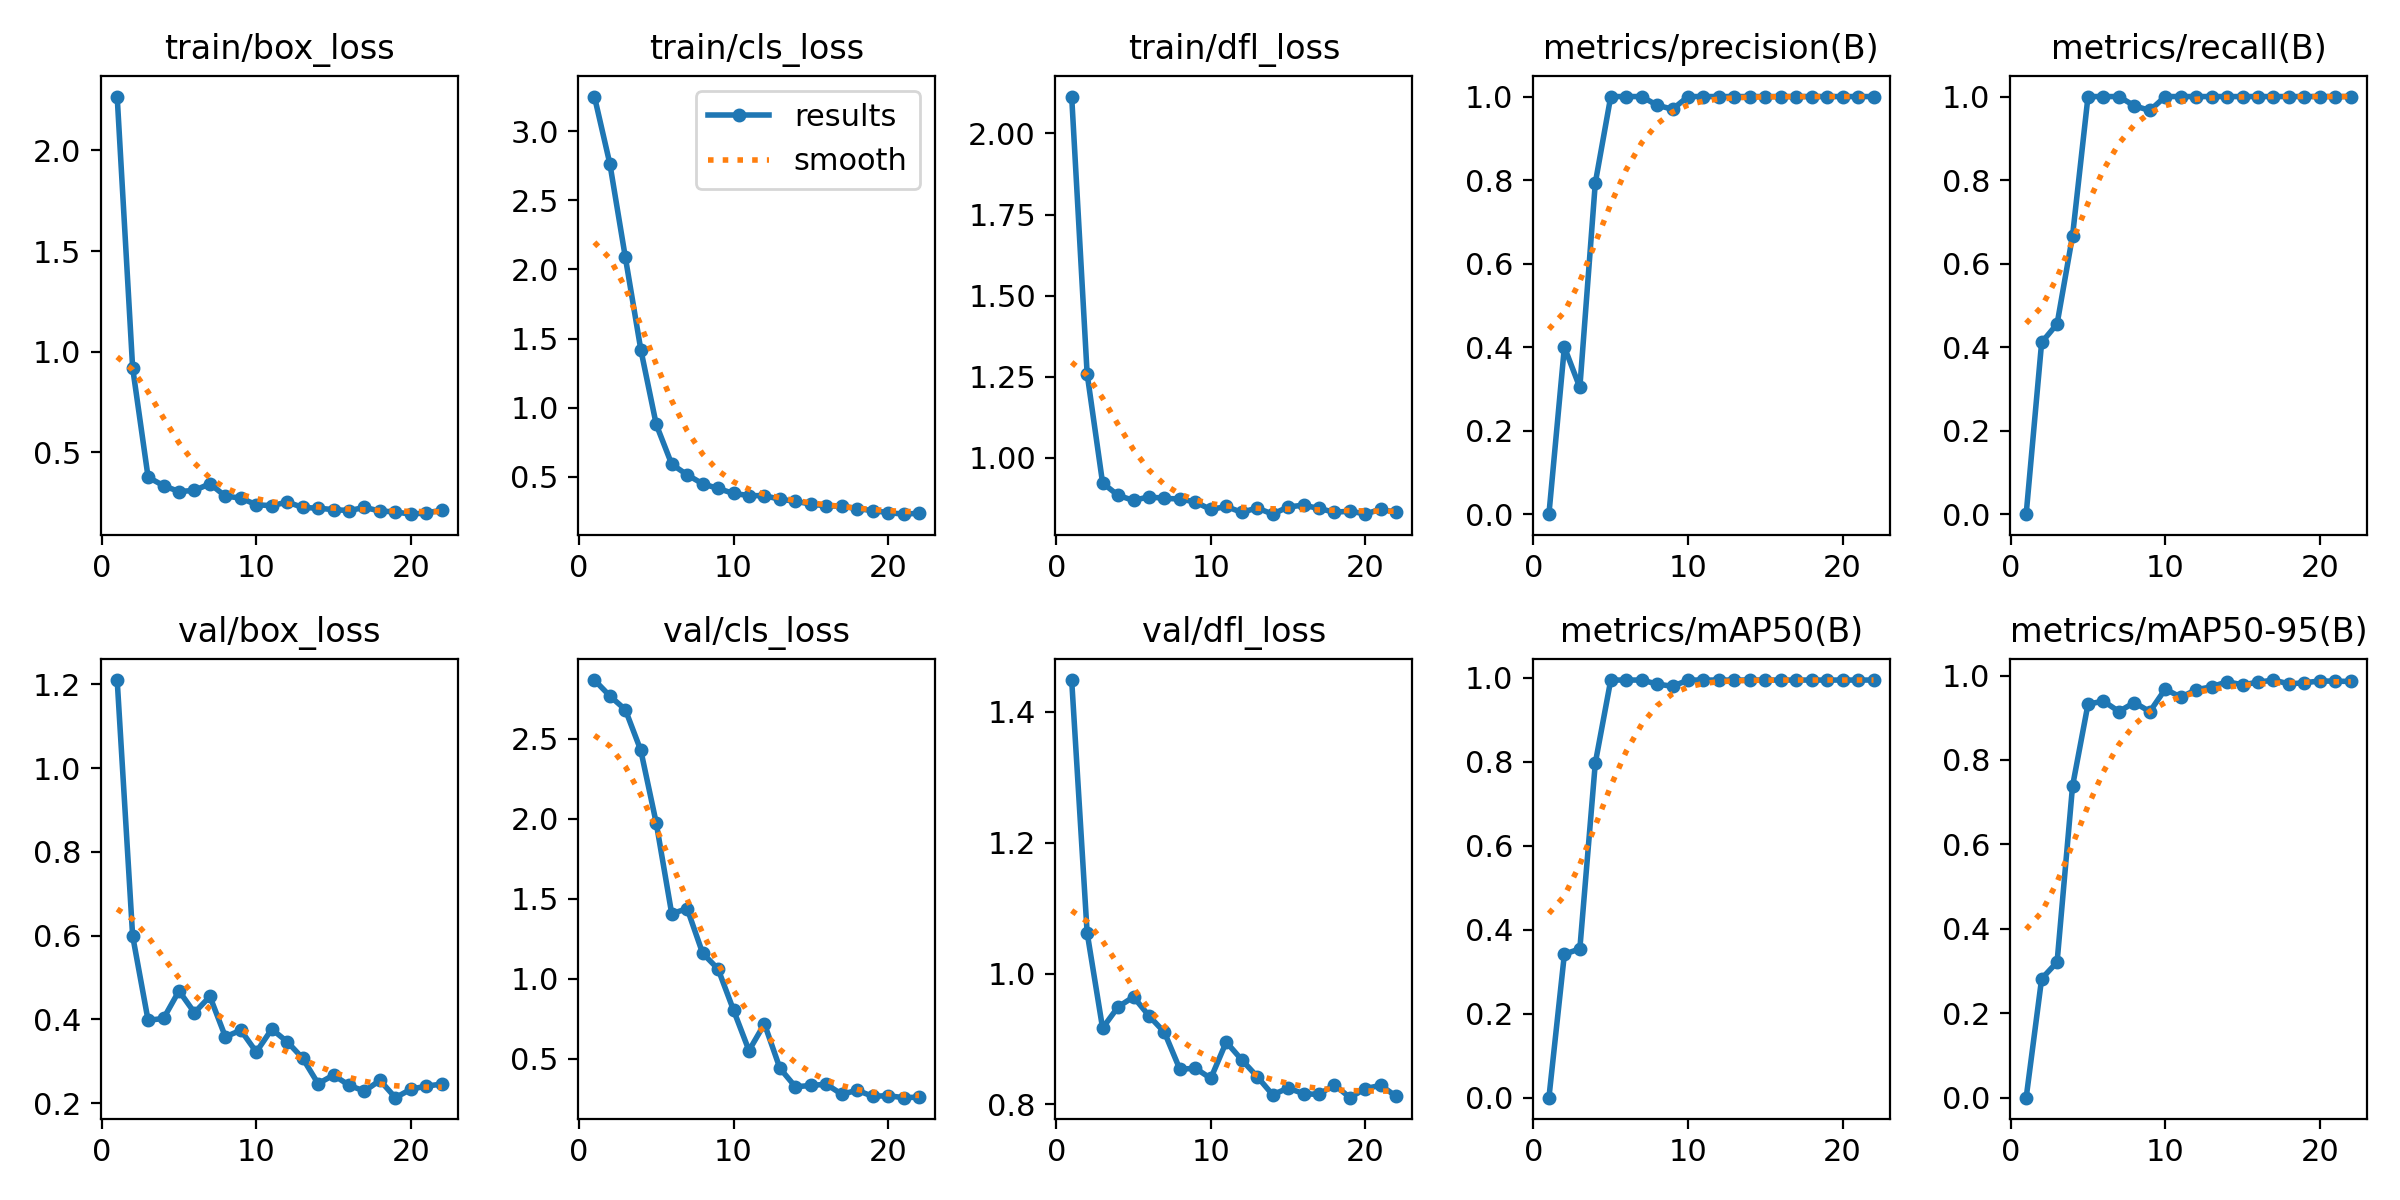

Values plotted in this chart, from the file beside it:
epoch, time, train/box_loss, train/cls_loss, train/dfl_loss, metrics/precision(B), metrics/recall(B), metrics/mAP50(B), metrics/mAP50-95(B), val/box_loss, val/cls_loss, val/dfl_loss, lr/pg0, lr/pg1, lr/pg2
1, 3.931, 2.268, 3.251, 2.114, 0, 0, 0, 0, 1.21, 2.868, 1.448, 0.0001143, 0.0001143, 0.0001143
2, 5.333, 0.9199, 2.764, 1.26, 0.4001, 0.4111, 0.3419, 0.2816, 0.5996, 2.768, 1.062, 0.0002405, 0.0002405, 0.0002405
3, 7.119, 0.376, 2.088, 0.923, 0.3034, 0.4556, 0.3546, 0.3212, 0.3977, 2.683, 0.9166, 0.0003642, 0.0003642, 0.0003642
4, 8.771, 0.3336, 1.421, 0.8849, 0.793, 0.6667, 0.7971, 0.738, 0.4022, 2.428, 0.949, 0.0004853, 0.0004853, 0.0004853
5, 10.92, 0.3043, 0.8789, 0.8692, 1, 1, 0.995, 0.9323, 0.468, 1.974, 0.9644, 0.0006039, 0.0006039, 0.0006039
6, 12.27, 0.3102, 0.5916, 0.8803, 1, 1, 0.995, 0.9394, 0.416, 1.407, 0.9354, 0.0007199, 0.0007199, 0.0007199
7, 13.39, 0.3431, 0.515, 0.8755, 1, 1, 0.995, 0.9148, 0.4547, 1.439, 0.9103, 0.0008334, 0.0008334, 0.0008334
8, 14.65, 0.2816, 0.4496, 0.8737, 0.9792, 0.9778, 0.9855, 0.9361, 0.3584, 1.16, 0.8537, 0.0009443, 0.0009443, 0.0009443
9, 16.24, 0.2721, 0.4162, 0.8642, 0.9697, 0.9667, 0.98, 0.9145, 0.374, 1.061, 0.8554, 0.001053, 0.001053, 0.001053
10, 17.83, 0.2387, 0.3798, 0.8413, 1, 1, 0.995, 0.968, 0.3221, 0.8041, 0.8398, 0.001158, 0.001158, 0.001158
11, 19.32, 0.2341, 0.3649, 0.8505, 1, 1, 0.995, 0.9487, 0.3766, 0.5513, 0.8954, 0.001262, 0.001262, 0.001262
12, 21, 0.2521, 0.3632, 0.8324, 1, 1, 0.995, 0.9664, 0.3466, 0.7185, 0.8682, 0.001273, 0.001273, 0.001273
13, 22.35, 0.2257, 0.3384, 0.8461, 1, 1, 0.995, 0.9734, 0.3072, 0.4408, 0.8426, 0.001259, 0.001259, 0.001259
14, 23.53, 0.2214, 0.3231, 0.8268, 1, 1, 0.995, 0.9853, 0.2464, 0.3252, 0.8148, 0.001245, 0.001245, 0.001245
15, 24.83, 0.2148, 0.3031, 0.8491, 1, 1, 0.995, 0.978, 0.2671, 0.333, 0.825, 0.001231, 0.001231, 0.001231
16, 26.44, 0.2098, 0.2893, 0.8546, 1, 1, 0.995, 0.9842, 0.2425, 0.3412, 0.8165, 0.001217, 0.001217, 0.001217
17, 27.74, 0.2254, 0.2887, 0.8444, 1, 1, 0.995, 0.9893, 0.2286, 0.2785, 0.8153, 0.001203, 0.001203, 0.001203
18, 29.27, 0.2077, 0.2699, 0.8327, 1, 1, 0.995, 0.9802, 0.2545, 0.3028, 0.8302, 0.001189, 0.001189, 0.001189
19, 30.51, 0.2032, 0.2559, 0.8361, 1, 1, 0.995, 0.9829, 0.213, 0.2655, 0.8104, 0.001174, 0.001174, 0.001174
20, 31.98, 0.1919, 0.2417, 0.8277, 1, 1, 0.995, 0.9871, 0.2332, 0.2695, 0.8242, 0.00116, 0.00116, 0.00116
21, 33.18, 0.1984, 0.2301, 0.8417, 1, 1, 0.995, 0.9867, 0.2406, 0.2569, 0.8292, 0.001146, 0.001146, 0.001146
22, 34.52, 0.2112, 0.2371, 0.8325, 1, 1, 0.995, 0.986, 0.2455, 0.2604, 0.8122, 0.001132, 0.001132, 0.001132
